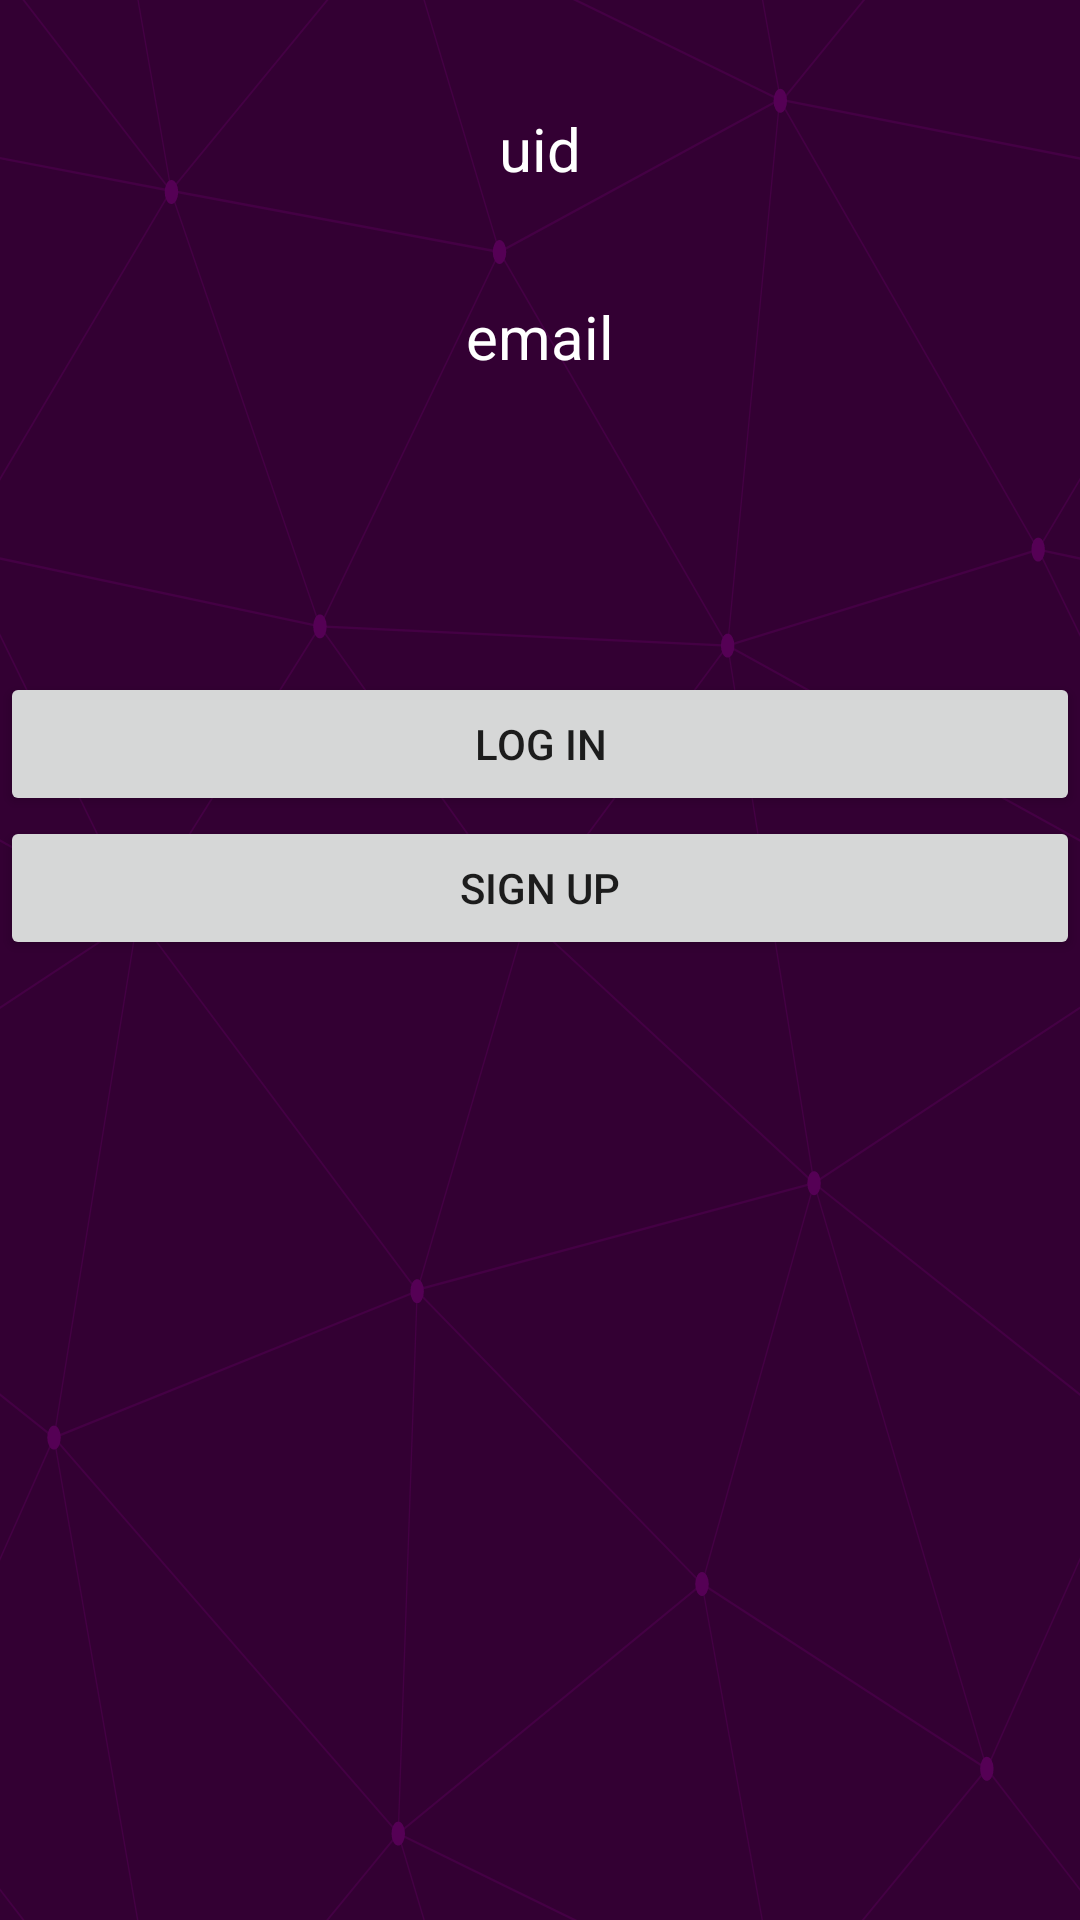

Produce the Android XML layout that renders to this screen, including the resource entries it uses.
<!-- AndroidManifest.xml: application theme Theme.MyAnimeList -->
<!-- res/layout/fragment_you.xml -->
<?xml version="1.0" encoding="utf-8"?>
<layout xmlns:android="http://schemas.android.com/apk/res/android"
    xmlns:app="http://schemas.android.com/apk/res-auto"
    xmlns:tools="http://schemas.android.com/tools">

    <data>

        <import type="android.view.View" />

        <variable
            name="onLoginClicked"
            type="View.OnClickListener" />

        <variable
            name="onRegisterClicked"
            type="View.OnClickListener" />

        <variable
            name="onLogOutClick"
            type="View.OnClickListener" />
    </data>

    <androidx.constraintlayout.widget.ConstraintLayout
        android:layout_width="match_parent"
        android:layout_height="match_parent"
        android:background="@drawable/ic_endless_constellation"
        tools:context=".ui.you.YouFragment">

        <TextView
            android:id="@+id/tv_uid"
            android:layout_width="match_parent"
            android:layout_height="wrap_content"
            android:text="uid"
            android:textAlignment="center"
            android:textColor="@color/white"
            android:textSize="20sp"
            app:layout_constraintBottom_toTopOf="@+id/email"
            app:layout_constraintTop_toTopOf="parent" />

        <TextView
            android:id="@+id/email"
            android:layout_width="match_parent"
            android:layout_height="wrap_content"
            android:text="email"
            android:textAlignment="center"
            android:textColor="@color/white"
            android:textSize="20sp"
            app:layout_constraintBottom_toTopOf="@+id/btn_login"
            app:layout_constraintTop_toTopOf="parent" />

        <Button
            android:id="@+id/btn_login"
            android:layout_width="match_parent"
            android:layout_height="wrap_content"
            android:onClick="@{onLoginClicked}"
            android:text="Log In"
            app:layout_constraintBottom_toTopOf="@+id/btn_register" />

        <Button
            android:id="@+id/btn_register"
            android:layout_width="match_parent"
            android:layout_height="wrap_content"
            android:onClick="@{onRegisterClicked}"
            android:text="Sign Up"
            app:layout_constraintBottom_toTopOf="@+id/btn_logout" />

        <Button
            android:id="@+id/btn_logout"
            android:layout_width="match_parent"
            android:layout_height="wrap_content"
            android:onClick="@{onLogOutClick}"
            android:text="LogOut"
            android:visibility="gone"
            app:layout_constraintBottom_toBottomOf="parent"
            app:layout_constraintTop_toBottomOf="@+id/btn_register"
            app:layout_constraintTop_toTopOf="parent" />
    </androidx.constraintlayout.widget.ConstraintLayout>
</layout>
<!-- resources referenced by this layout -->
<resources>
  <color name="white">#FFFFFFFF</color>
  <!-- drawable ic_endless_constellation: vector/xml drawable (drawable, 3279 chars, omitted) -->
  <style name="Theme.MyAnimeList" parent="Theme.MaterialComponents.DayNight.DarkActionBar">
          
          <item name="colorPrimary">@color/purple_500</item>
          <item name="colorPrimaryVariant">@color/purple_700</item>
          <item name="colorOnPrimary">@color/white</item>
          
          <item name="colorSecondary">@color/teal_200</item>
          <item name="colorSecondaryVariant">@color/teal_700</item>
          <item name="colorOnSecondary">@color/black</item>
          
          <item name="android:statusBarColor" tools:targetApi="l">?attr/colorPrimaryVariant</item>
          
      </style>
  <color name="purple_500">#FF6200EE</color>
  <color name="purple_700">#FF3700B3</color>
  <color name="teal_200">#FF03DAC5</color>
  <color name="teal_700">#FF018786</color>
  <color name="black">#FF000000</color>
</resources>
